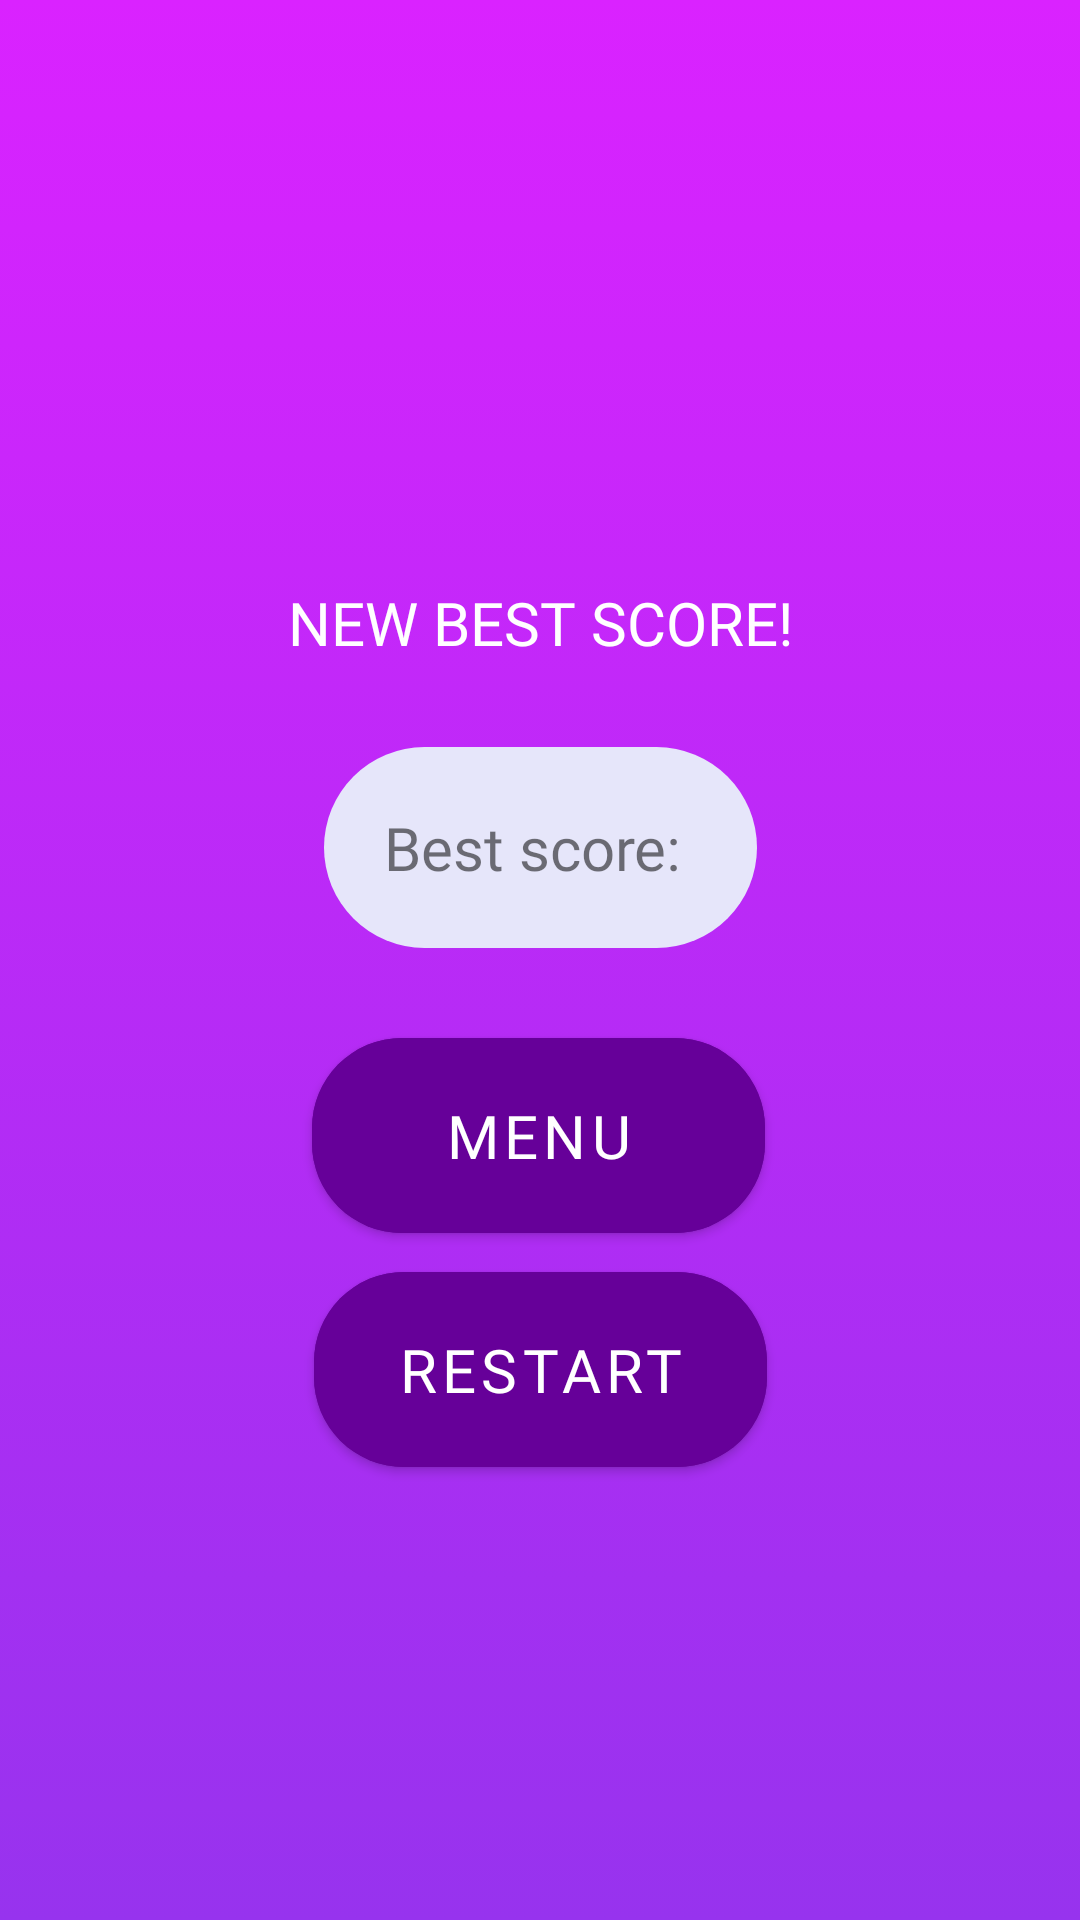

Layout XML and referenced resources for this Android screen:
<!-- AndroidManifest.xml: application theme Theme.AndroidGame -->
<!-- res/layout/fragment_game_over.xml -->
<?xml version="1.0" encoding="utf-8"?>
<FrameLayout xmlns:android="http://schemas.android.com/apk/res/android"
    xmlns:app="http://schemas.android.com/apk/res-auto"
    xmlns:tools="http://schemas.android.com/tools"
    android:layout_width="match_parent"
    android:layout_height="match_parent"
    android:background="@drawable/gradient_background"
    tools:context="com.sumsung.braindash.mainmenu.games.GameOverFragment">

    <androidx.constraintlayout.widget.ConstraintLayout
        android:layout_width="match_parent"
        android:layout_height="match_parent">

        <TextView
            android:id="@+id/game_result_text"
            android:layout_width="wrap_content"
            android:layout_height="wrap_content"
            android:layout_marginTop="249dp"
            android:background="@drawable/textview_rounded_corner"
            android:fontFamily="@font/button_font"
            android:padding="20dp"
            android:textSize="20sp"
            android:text="@string/best_game_score"
            app:layout_constraintEnd_toEndOf="parent"
            app:layout_constraintStart_toStartOf="parent"
            app:layout_constraintTop_toTopOf="parent" />

        <com.google.android.material.button.MaterialButton
            android:id="@+id/restart_button"
            android:layout_width="151dp"
            android:layout_height="77dp"
            android:layout_marginTop="1dp"
            android:backgroundTint="@color/purple_2"
            android:fontFamily="@font/button_font"
            android:text="@string/restart"
            android:textSize="20sp"
            app:cornerRadius="30dp"
            app:layout_constraintEnd_toEndOf="parent"
            app:layout_constraintStart_toStartOf="parent"
            app:layout_constraintTop_toBottomOf="@+id/to_menu_button" />

        <com.google.android.material.button.MaterialButton
            android:id="@+id/to_menu_button"
            android:layout_width="151dp"
            android:layout_height="77dp"
            android:layout_marginTop="24dp"
            android:backgroundTint="@color/purple_2"
            android:fontFamily="@font/button_font"
            android:text="@string/to_menu"
            android:textSize="20sp"
            app:cornerRadius="30dp"
            app:layout_constraintEnd_toEndOf="parent"
            app:layout_constraintHorizontal_bias="0.498"
            app:layout_constraintStart_toStartOf="parent"
            app:layout_constraintTop_toBottomOf="@+id/game_result_text" />

        <TextView
            android:id="@+id/new_best_score"
            android:layout_width="wrap_content"
            android:layout_height="wrap_content"
            android:layout_marginBottom="28dp"
            android:text="@string/new_best_score"
            android:textAllCaps="true"
            android:textColor="@color/white"
            android:fontFamily="@font/button_font"
            android:textSize="20sp"
            app:layout_constraintBottom_toTopOf="@+id/game_result_text"
            app:layout_constraintEnd_toEndOf="parent"
            app:layout_constraintStart_toStartOf="parent" />

    </androidx.constraintlayout.widget.ConstraintLayout>

</FrameLayout>
<!-- resources referenced by this layout -->
<resources>
  <color name="purple_2">#660099</color>
  <color name="white">#FFFFFFFF</color>
  <!-- drawable gradient_background (drawable) -->
  <?xml version="1.0" encoding="utf-8"?>
  <selector xmlns:android="http://schemas.android.com/apk/res/android">
      <item>
          <shape>
              <gradient
                 android:angle="-45"
                  android:startColor="#DA22FF"
                  android:endColor="#9733EE"
                  />
          </shape>
      </item>
  </selector>
  <!-- drawable textview_rounded_corner (drawable) -->
  <?xml version="1.0" encoding="utf-8"?>
  <shape xmlns:android="http://schemas.android.com/apk/res/android" android:shape="rectangle">
      <corners android:radius = "50dp"/>
      <solid android:color = "@color/textview_color" />
  </shape>
  <string name="best_game_score">"Best score: "</string>
  <string name="new_best_score">New best score!</string>
  <string name="restart">restart</string>
  <string name="to_menu">menu</string>
  <style name="Theme.AndroidGame" parent="Theme.MaterialComponents.DayNight.DarkActionBar">
          
          <item name="colorPrimary">@color/purple_500</item>
          <item name="colorPrimaryVariant">@color/purple_700</item>
          <item name="colorOnPrimary">@color/white</item>
          
          <item name="colorSecondary">@color/teal_200</item>
          <item name="colorSecondaryVariant">@color/teal_700</item>
          <item name="colorOnSecondary">@color/black</item>
          
          <item name="android:statusBarColor" tools:targetApi="l">?attr/colorPrimaryVariant</item>
          
          <item name="android:windowFullscreen">true</item>
      </style>
  <color name="textview_color">#E6E6FA</color>
  <color name="purple_500">#FF6200EE</color>
  <color name="purple_700">#FF3700B3</color>
  <color name="teal_200">#FF03DAC5</color>
  <color name="teal_700">#FF018786</color>
  <color name="black">#FF000000</color>
</resources>
